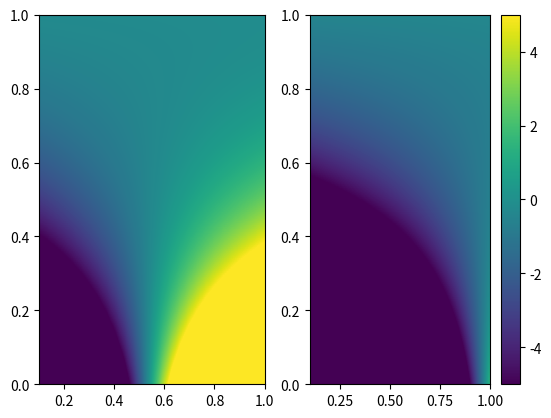

Source code (Python):
import numpy as np
import matplotlib.pyplot as plt
import math

class PhaseFinalSpeed:
    def __init__(self,step_dist):
        self.step_dist = step_dist
        self.time_range = np.linspace(0.1, 1, 200, endpoint=True)
        self.speed_range = np.linspace(0.0, 1, 200, endpoint=True)
        self.speed_diff = np.zeros((len(self.speed_range),len(self.time_range)))

    def calc_vel_diff(self):
        for i,t in enumerate(self.time_range):
            for j,v0 in enumerate(self.speed_range):
                g = 9.81
                z = 0.43
                p_x = self.step_dist
                omega = math.sqrt(g / z)
                A = np.array([[np.cosh(omega * t), 1 / omega * np.sinh(omega * t)],
                              [omega * np.sinh(omega * t), np.cosh(omega * t)]])
                B = np.array([1 - np.cosh(omega * t), -omega * np.sinh(omega * t)])

                x0 = np.array([0,v0])
                states_analytic = A.dot(x0) + B * p_x
                terminal_speed = states_analytic[1]
                self.speed_diff[i,j] = terminal_speed - v0

    def plot_speed_diff(self,ax):
        xx,yy = np.meshgrid(self.time_range, self.speed_range, sparse=True)
        # h = ax.contourf(self.time_range, self.speed_range, self.speed_diff)
        axis_label = [self.time_range[0], self.time_range[-1], self.speed_range[0], self.speed_range[-1]]
        h = ax.imshow(self.speed_diff,extent=axis_label,vmin = -5,vmax=5,aspect="auto")
        return h



if __name__ == "__main__":
    speed_diff_1 = PhaseFinalSpeed(0.1)
    speed_diff_1.calc_vel_diff()

    speed_diff_2 = PhaseFinalSpeed(0.2)
    speed_diff_2.calc_vel_diff()

    fig, (ax1,ax2) = plt.subplots(1,2)
    h1 = speed_diff_1.plot_speed_diff(ax1)
    # fig.colorbar(h1)

    h2 = speed_diff_2.plot_speed_diff(ax2)
    fig.colorbar(h2)
    plt.show()

    temp = 1